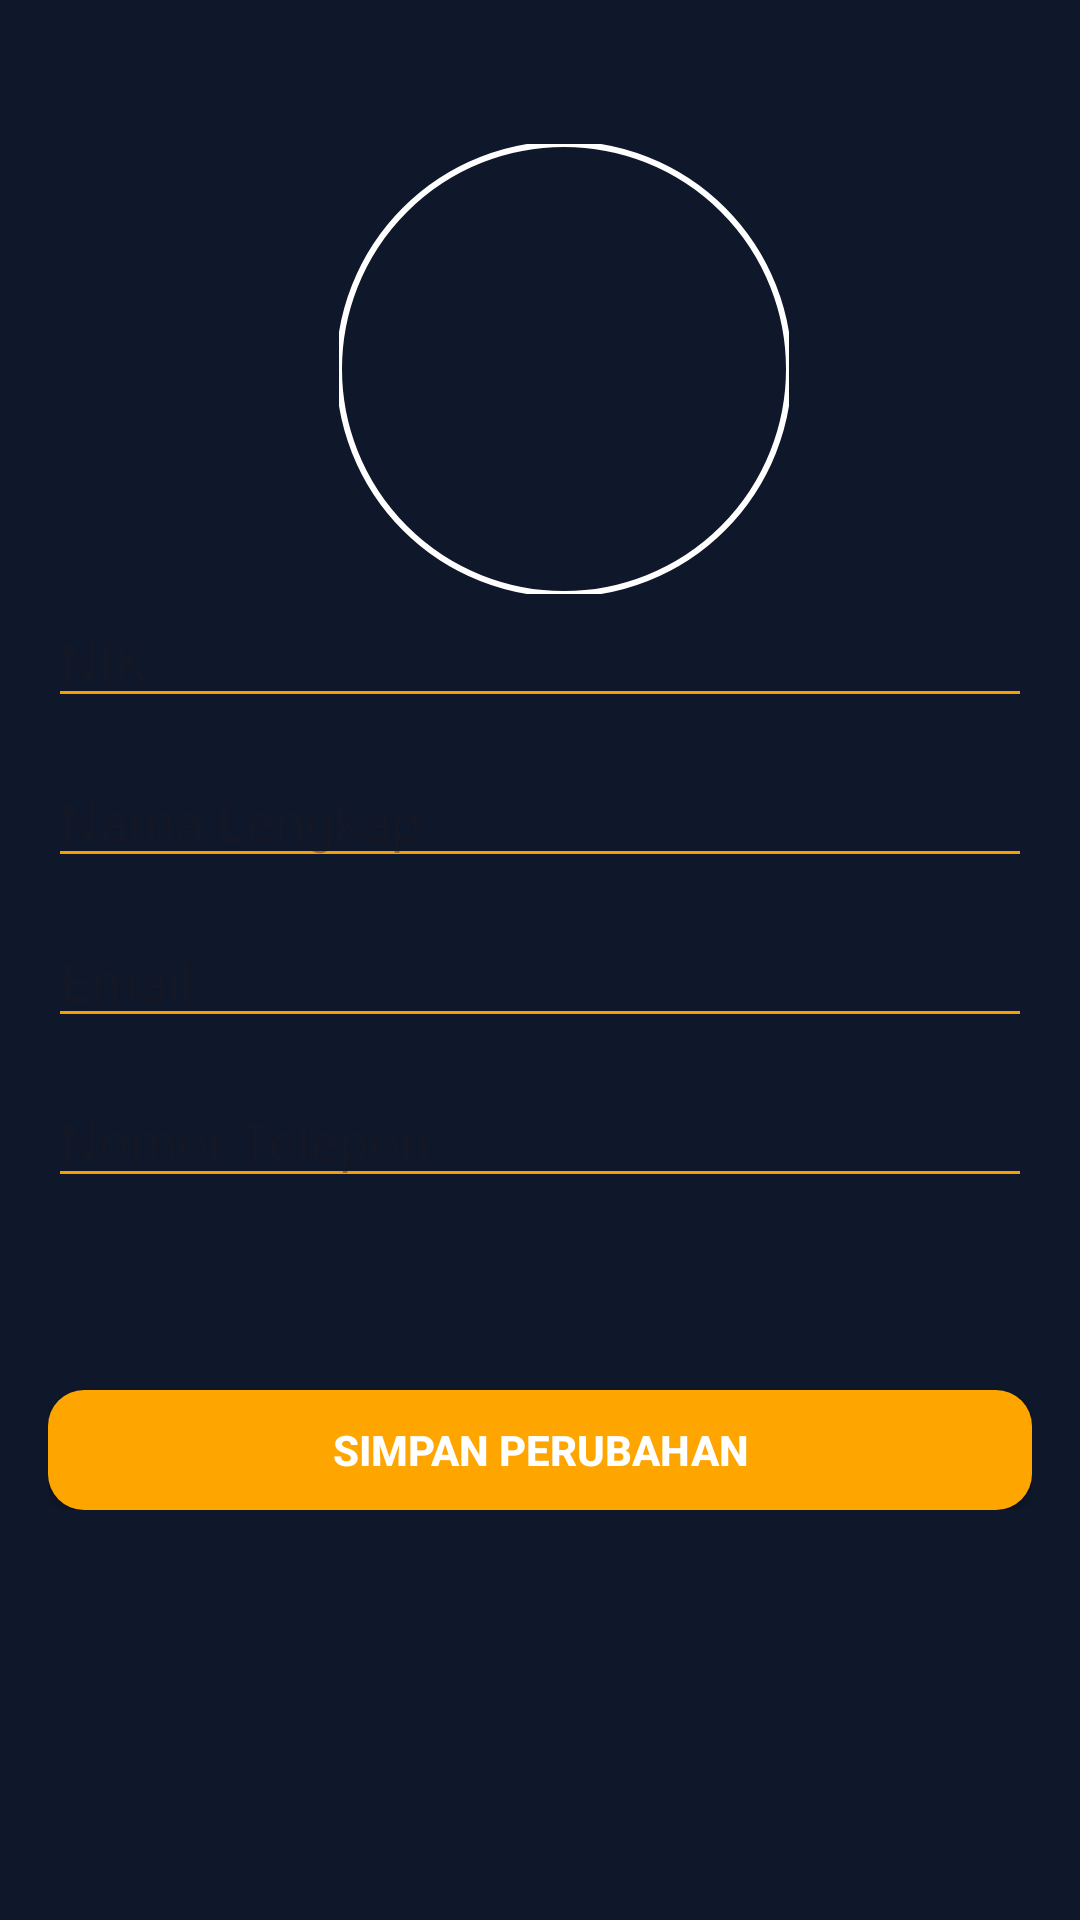

This screen was rendered from an Android layout file. Write that file and the resources it references.
<!-- AndroidManifest.xml: application theme AppTheme -->
<!-- res/layout/fragment_edit_profile.xml -->
<?xml version="1.0" encoding="utf-8"?>
<ScrollView xmlns:android="http://schemas.android.com/apk/res/android"
    android:layout_width="match_parent"
    android:layout_height="match_parent"
    xmlns:app="http://schemas.android.com/apk/res-auto"
    android:padding="16dp"
    android:background="@color/primary">

    <LinearLayout
        android:layout_width="match_parent"
        android:layout_height="wrap_content"
        android:orientation="vertical"
        android:gravity="center_horizontal">

        
        <com.google.android.material.imageview.ShapeableImageView
            android:id="@+id/ivProfile"
            android:layout_marginStart="8dp"
            app:shapeAppearanceOverlay="@style/CircleImageView"
            app:strokeColor="@color/white"
            app:strokeWidth="2dp"
            android:layout_width="150dp"
            android:layout_height="150dp"
            android:layout_marginTop="32dp"
            android:scaleType="centerCrop"/>

        
        <EditText
            android:id="@+id/etNik"
            android:layout_width="match_parent"
            android:layout_height="wrap_content"
            android:hint="NIK"
            android:enabled="false"
            android:inputType="number"
            android:textColor="@android:color/white"
            android:backgroundTint="@color/secondary"/>

        
        <EditText
            android:id="@+id/etNama"
            android:layout_width="match_parent"
            android:layout_height="wrap_content"
            android:hint="Nama Lengkap"
            android:inputType="textPersonName"
            android:textColor="@android:color/white"
            android:backgroundTint="@color/secondary"
            android:layout_marginTop="12dp"/>

        
        <EditText
            android:id="@+id/etEmail"
            android:layout_width="match_parent"
            android:layout_height="wrap_content"
            android:hint="Email"
            android:enabled="false"
            android:inputType="textEmailAddress"
            android:textColor="@android:color/white"
            android:backgroundTint="@color/secondary"
            android:layout_marginTop="12dp"/>

        
        <EditText
            android:id="@+id/etTelepon"
            android:layout_width="match_parent"
            android:layout_height="wrap_content"
            android:hint="Nomor Telepon"
            android:inputType="phone"
            android:textColor="@android:color/white"
            android:backgroundTint="@color/secondary"
            android:layout_marginTop="12dp"/>

        
        <Button
            android:id="@+id/btnSave"
            android:layout_width="match_parent"
            android:layout_height="40dp"
            android:text="Simpan Perubahan"
            android:textStyle="bold"
            android:textColor="@color/white"
            android:layout_marginTop="64dp"
            android:background="@drawable/bg_button_orange"
            app:backgroundTint="@null"/>

        <ProgressBar
            android:id="@+id/progressBar"
            android:layout_width="60dp"
            android:layout_height="60dp"
            android:layout_gravity="center"
            android:visibility="gone"
            style="?android:attr/progressBarStyleLarge" />

    </LinearLayout>
</ScrollView>
<!-- resources referenced by this layout -->
<resources>
  <color name="primary">#0F172A</color>
  <color name="secondary">#F59E0B</color>
  <color name="white">#FFFFFFFF</color>
  <!-- drawable bg_button_orange (drawable) -->
  <?xml version="1.0" encoding="utf-8"?>
  <shape xmlns:android="http://schemas.android.com/apk/res/android"
      android:shape="rectangle">
  
      <solid android:color="#FFA500" /> 
  
      <corners android:radius="12dp" /> 
  
      <padding
          android:left="12dp"
          android:top="8dp"
          android:right="12dp"
          android:bottom="8dp" />
  </shape>
  <style name="CircleImageView">
          <item name="cornerFamily">rounded</item>
          <item name="cornerSize">50%</item>
      </style>
  <style name="AppTheme" parent="Theme.Material3.Light.NoActionBar">
          <item name="android:windowBackground">@color/primary</item>
          <item name="android:statusBarColor">@color/secondary</item>
          <item name="colorOnSurface">@android:color/white</item>
          <item name="floatingActionButtonStyle">@style/FabStyle</item>
      </style>
  <style name="FabStyle" parent="Widget.Design.FloatingActionButton">
          <item name="shapeAppearanceOverlay">@style/FabShape</item>
      </style>
  <style name="FabShape" parent="ShapeAppearance.MaterialComponents.SmallComponent">
          <item name="cornerSize">50%</item>
      </style>
</resources>
